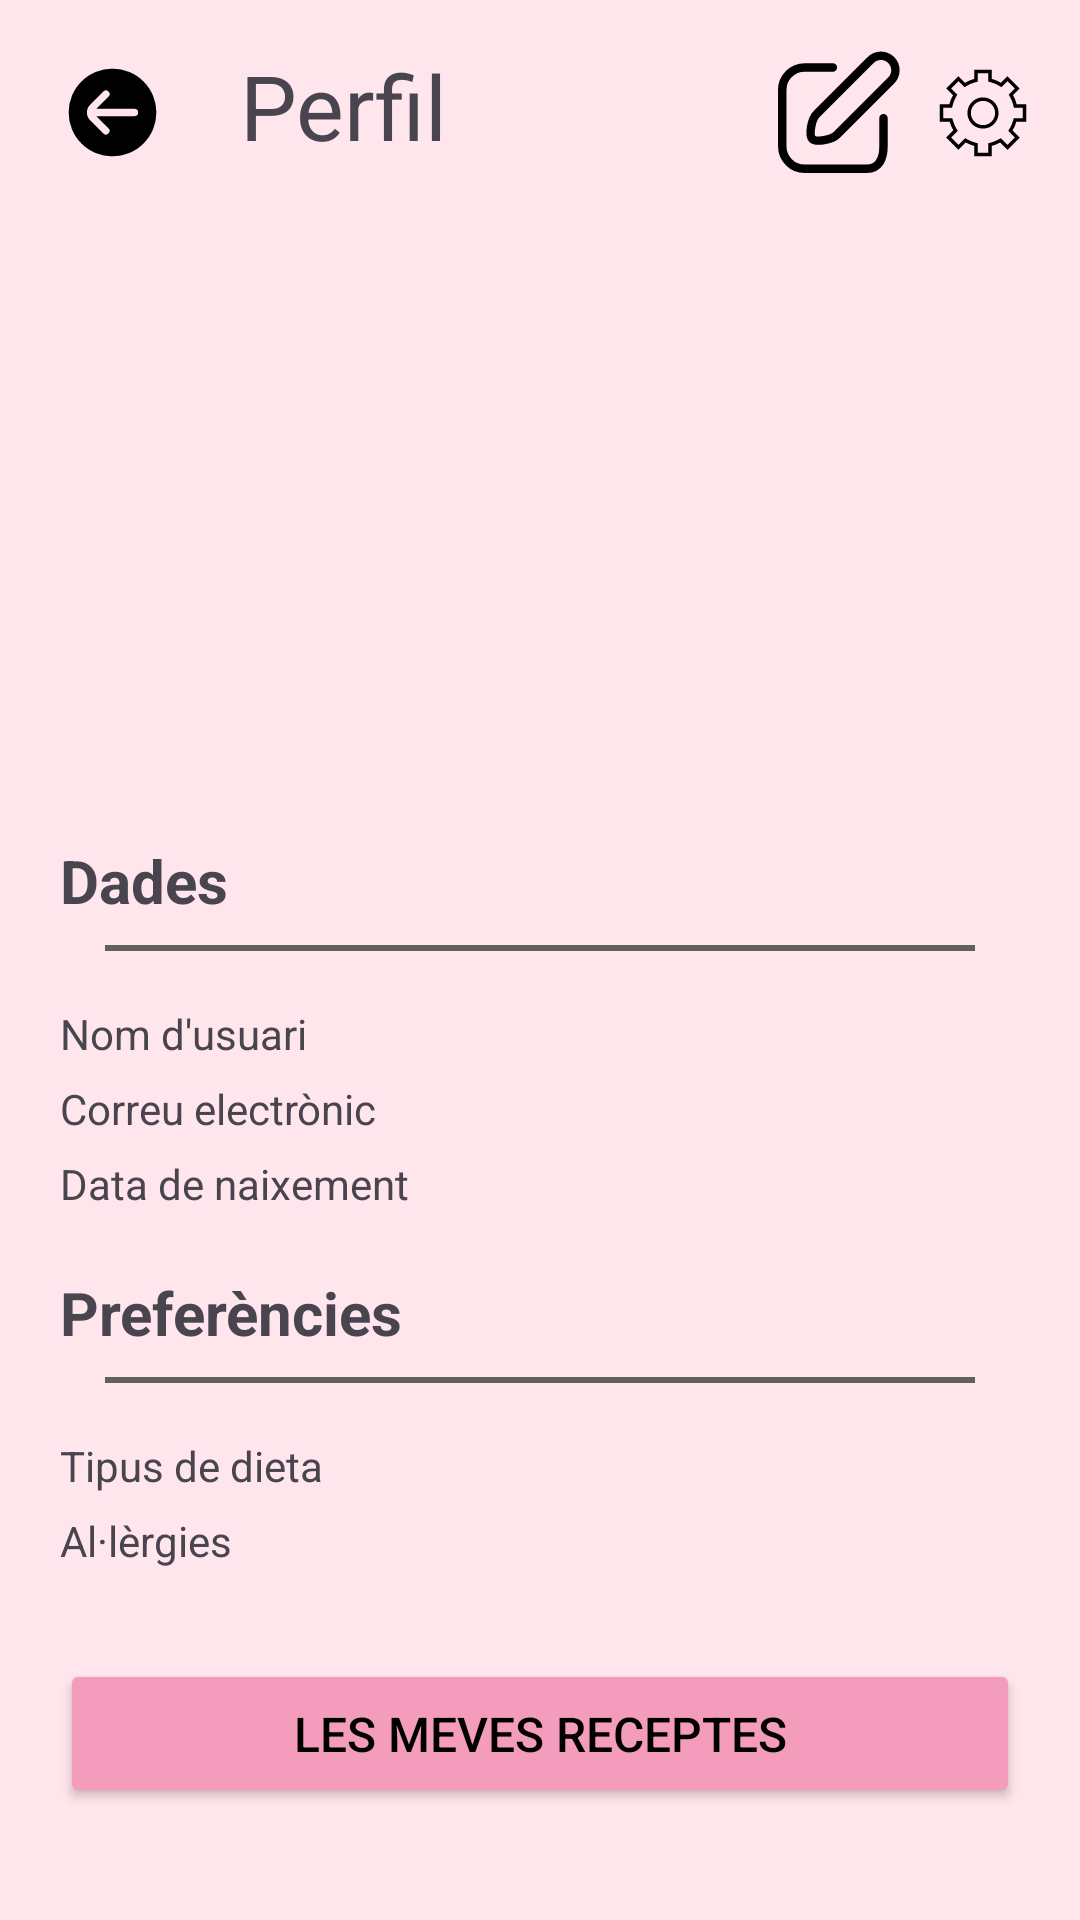

The Android layout XML behind this screen, and the referenced resources:
<!-- AndroidManifest.xml: application theme Theme.SodaPop -->
<!-- res/layout/fragment_perfil.xml -->
<?xml version="1.0" encoding="utf-8"?>
<androidx.constraintlayout.widget.ConstraintLayout xmlns:android="http://schemas.android.com/apk/res/android"
    xmlns:app="http://schemas.android.com/apk/res-auto"
    xmlns:tools="http://schemas.android.com/tools"
    android:id="@+id/main"
    android:layout_width="match_parent"
    android:layout_height="match_parent"
    tools:context=".view.ResultatsActivity"
    android:background="@color/rosafondo">

    
    <LinearLayout
        android:id="@+id/headerResultados"
        android:layout_width="match_parent"
        android:layout_height="wrap_content"
        android:orientation="horizontal"
        app:layout_constraintTop_toTopOf="parent"
        app:layout_constraintStart_toStartOf="parent"
        app:layout_constraintEnd_toEndOf="parent"
        android:layout_margin="15dp"
        >

        <ImageView
            android:id="@+id/resultats_backbutton"
            android:layout_width="45dp"
            android:layout_height="45dp"
            android:src="@drawable/draw_volver_foreground"
            android:contentDescription="@string/boton_parar_volver_atras">
        </ImageView>

        <TextView
            android:id="@+id/textheader"
            android:layout_width="wrap_content"
            android:layout_height="match_parent"
            android:textSize="30sp"
            android:text="@string/perfil"
            android:paddingStart="20dp"
            android:paddingEnd="20dp">
        </TextView>

        <ImageView
            android:id="@+id/edit"
            android:layout_width="60dp"
            android:layout_height="match_parent"
            android:src="@drawable/edit_3_svgrepo_com"
            android:layout_marginStart="80dp"
            android:contentDescription="@string/filtrar">
        </ImageView>

        <ImageView
            android:layout_width="match_parent"
            android:layout_height="match_parent"
            android:src="@drawable/config_svgrepo_com"
            android:layout_marginStart="1dp"
            android:contentDescription="@string/filtrar">
        </ImageView>
    </LinearLayout>

    
    <ImageView
        android:id="@+id/foto_perfil"
        android:layout_width="200dp"
        android:layout_height="200dp"
        android:src="@drawable/draw_perfil"
        app:layout_constraintTop_toBottomOf="@+id/headerResultados"
        app:layout_constraintStart_toStartOf="parent"
        app:layout_constraintEnd_toEndOf="parent"
        android:contentDescription="@string/boton_parar_volver_atras">
    </ImageView>

    <LinearLayout
        android:layout_width="match_parent"
        android:layout_height="wrap_content"
        android:orientation="vertical"
        app:layout_constraintTop_toBottomOf="@+id/foto_perfil"
        android:padding="20dp">

        <TextView
            android:id="@+id/titleDades"
            android:layout_width="wrap_content"
            android:layout_height="wrap_content"
            android:text="@string/dades"
            android:textStyle="bold"
            android:textSize="20sp"/>

        <View
            android:id="@+id/lineaVisual"
            android:layout_width="match_parent"
            android:layout_height="2dp"
            android:background="@color/gris"
            android:layout_marginTop="8dp"
            android:layout_marginBottom="8dp"
            app:layout_constraintTop_toBottomOf="@id/headerResultados"
            app:layout_constraintStart_toStartOf="parent"
            app:layout_constraintEnd_toEndOf="parent"
            android:layout_marginStart="15dp"
            android:layout_marginEnd="15dp"/>

        <TextView
            android:id="@+id/nomUsuari"
            android:layout_width="wrap_content"
            android:layout_height="wrap_content"
            android:text="@string/nomusuari"
            android:layout_marginTop="10dp"/>

        
        <TextView
            android:id="@+id/correu"
            android:layout_width="wrap_content"
            android:layout_height="wrap_content"
            android:text="@string/correo_electronic"
            android:layout_marginTop="6dp"/>

        <TextView
            android:id="@+id/dataNaixement"
            android:layout_width="wrap_content"
            android:layout_height="wrap_content"
            android:text="@string/dataNaix"
            android:layout_marginTop="6dp"/>

        <View
            android:layout_width="match_parent"
            android:layout_height="20dp"/>

        <TextView
            android:id="@+id/titlePreferencies"
            android:layout_width="wrap_content"
            android:layout_height="wrap_content"
            android:text="@string/Preferències"
            android:textStyle="bold"
            android:textSize="20sp"/>

        <View
            android:id="@+id/lineaVisual2"
            android:layout_width="match_parent"
            android:layout_height="2dp"
            android:background="@color/gris"
            android:layout_marginTop="8dp"
            android:layout_marginBottom="8dp"
            app:layout_constraintTop_toBottomOf="@id/headerResultados"
            app:layout_constraintStart_toStartOf="parent"
            app:layout_constraintEnd_toEndOf="parent"
            android:layout_marginStart="15dp"
            android:layout_marginEnd="15dp"/>

        <TextView
            android:id="@+id/dieta"
            android:layout_width="wrap_content"
            android:layout_height="wrap_content"
            android:text="@string/dieta"
            android:layout_marginTop="10dp"/>

        <TextView
            android:id="@+id/alergies"
            android:layout_width="wrap_content"
            android:layout_height="wrap_content"
            android:text="@string/allergies"
            android:layout_marginTop="6dp"/>

        <View
            android:layout_width="match_parent"
            android:layout_height="30dp"/>

        <Button
            android:id="@+id/btnLesMevesReceptes"
            android:layout_width="match_parent"
            android:layout_height="wrap_content"
            android:text="@string/LesMevesReceptes"
            android:backgroundTint="@color/rosaboton"
            android:padding="14dp"
            android:textColor="@color/black"
            android:textSize="16sp"/>
    </LinearLayout>

</androidx.constraintlayout.widget.ConstraintLayout>
<!-- resources referenced by this layout -->
<resources>
  <color name="black">#FF000000</color>
  <color name="gris">#625F5F</color>
  <color name="rosaboton">#f49cbb</color>
  <color name="rosafondo">#ffe5ec</color>
  <!-- drawable draw_volver_foreground (drawable) -->
  <vector xmlns:android="http://schemas.android.com/apk/res/android"
      android:width="108dp"
      android:height="108dp"
      android:viewportWidth="24"
      android:viewportHeight="24">
    <group android:scaleX="0.65"
        android:scaleY="0.65"
        android:translateX="4.2"
        android:translateY="4.2">
      <path
          android:fillColor="#FF000000"
          android:pathData="M24,12A12,12 0,1 0,12 24,12.013 12.013,0 0,0 24,12ZM9.465,17.707 L5.879,14.121h0a3,3 0,0 1,0 -4.243L9.465,6.293l0.025,-0.024a1,1 0,1 1,1.389 1.438L7.586,11 18,10.993a1,1 0,0 1,0 2L7.587,13l3.292,3.293a1,1 0,1 1,-1.414 1.414Z"/>
    </group>
  </vector>
  <!-- drawable edit_3_svgrepo_com (drawable) -->
  <vector xmlns:android="http://schemas.android.com/apk/res/android"
      android:width="800dp"
      android:height="800dp"
      android:viewportWidth="24"
      android:viewportHeight="24">
      <path
          android:pathData="M21.28,6.4L11.74,15.94C10.79,16.89 7.97,17.33 7.34,16.7C6.71,16.07 7.14,13.25 8.09,12.3L17.64,2.75C17.875,2.493 18.16,2.287 18.478,2.143C18.796,1.999 19.139,1.921 19.487,1.914C19.836,1.907 20.182,1.97 20.506,2.1C20.829,2.23 21.122,2.425 21.369,2.672C21.615,2.918 21.808,3.212 21.938,3.536C22.067,3.86 22.129,4.206 22.121,4.555C22.113,4.903 22.034,5.246 21.889,5.563C21.745,5.881 21.538,6.165 21.28,6.4V6.4Z"
          android:strokeLineJoin="round"
          android:strokeWidth="1.5"
          android:fillColor="#00000000"
          android:strokeColor="#000000"
          android:strokeLineCap="round"/>
      <path
          android:pathData="M11,4H6C4.939,4 3.922,4.421 3.172,5.172C2.421,5.922 2,6.939 2,8V18C2,19.061 2.421,20.078 3.172,20.828C3.922,21.579 4.939,22 6,22H17C19.21,22 20,20.2 20,18V13"
          android:strokeLineJoin="round"
          android:strokeWidth="1.5"
          android:fillColor="#00000000"
          android:strokeColor="#000000"
          android:strokeLineCap="round"/>
  </vector>
  <string name="LesMevesReceptes">Les meves receptes</string>
  <string name="allergies">Al·lèrgies</string>
  <string name="boton_parar_volver_atras" />
  <string name="correo_electronic">Correu electrònic</string>
  <string name="dades">Dades</string>
  <string name="dataNaix">Data de naixement</string>
  <string name="dieta">Tipus de dieta</string>
  <string name="filtrar">Filtrar</string>
  <string name="nomusuari">Nom d\'usuari</string>
  <string name="perfil">Perfil</string>
  <style name="Theme.SodaPop" parent="Base.Theme.SodaPop" />
  <style name="Base.Theme.SodaPop" parent="Theme.Material3.DayNight.NoActionBar">
          
          
      </style>
</resources>
